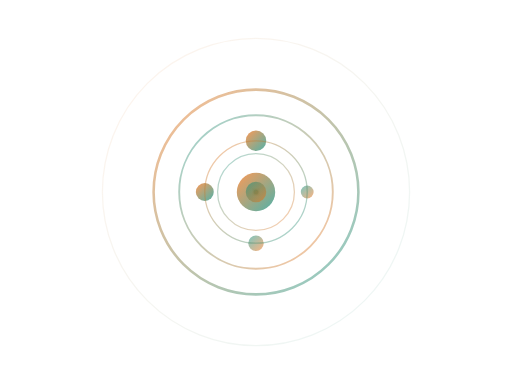
t = 0.00 s
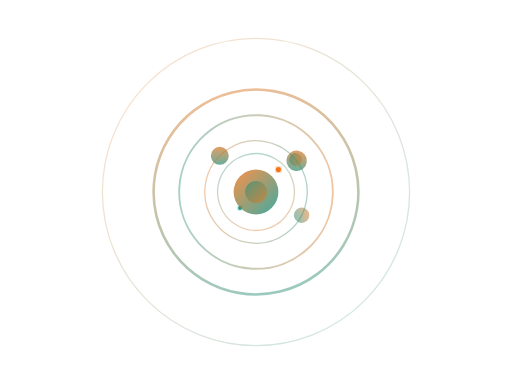
t = 1.75 s
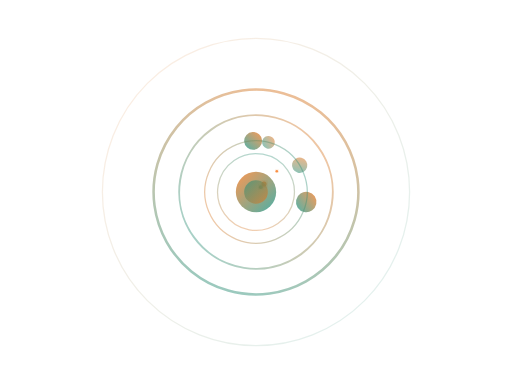
t = 3.38 s
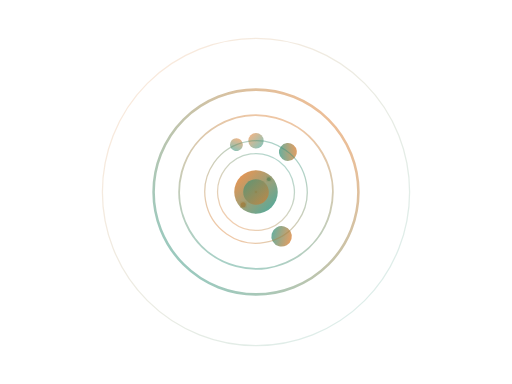
t = 5.00 s
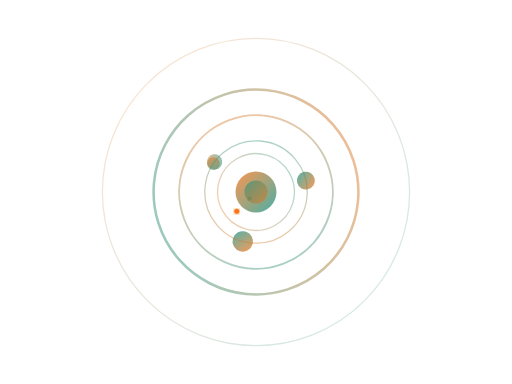
t = 6.50 s
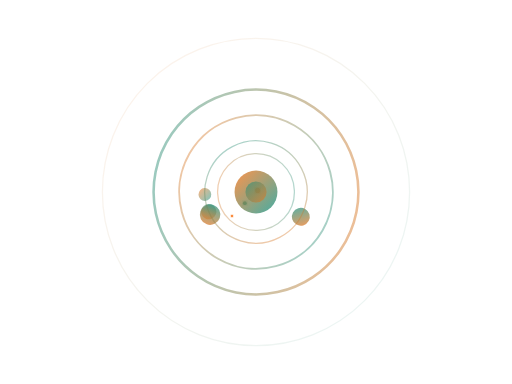
t = 8.13 s

The animated SVG that drew these frames (rendered in a browser with its animation timeline set to each time). Animation: 25 SMIL elements (animate=13,animateTransform=12); frames cover the first 8.12 s, repeats indefinitely.

<svg width="400" height="300" viewBox="0 0 400 300" xmlns="http://www.w3.org/2000/svg">
  <defs>
    <linearGradient id="fractalGradient1" x1="0%" y1="0%" x2="100%" y2="100%">
      <stop offset="0%" style="stop-color:#f97316;stop-opacity:0.8" />
      <stop offset="100%" style="stop-color:#0d9488;stop-opacity:0.8" />
    </linearGradient>
    <linearGradient id="fractalGradient2" x1="0%" y1="0%" x2="100%" y2="100%">
      <stop offset="0%" style="stop-color:#0d9488;stop-opacity:0.6" />
      <stop offset="100%" style="stop-color:#f97316;stop-opacity:0.6" />
    </linearGradient>
    <filter id="glow">
      <feGaussianBlur stdDeviation="2" result="coloredBlur"/>
      <feMerge> 
        <feMergeNode in="coloredBlur"/>
        <feMergeNode in="SourceGraphic"/>
      </feMerge>
    </filter>
  </defs>
  
  <!-- Main Fractal Structure -->
  <g transform="translate(200, 150)">
    <!-- Primary Fractal -->
    <g class="primary-fractal">
      <!-- Outer Ring -->
      <circle cx="0" cy="0" r="80" fill="none" stroke="url(#fractalGradient1)" stroke-width="2" opacity="0.6">
        <animateTransform attributeName="transform" type="rotate" values="0;360" dur="20s" repeatCount="indefinite"/>
      </circle>
      
      <!-- Inner Fractal Pattern -->
      <g class="inner-fractal" transform="rotate(0)">
        <circle cx="0" cy="0" r="60" fill="none" stroke="url(#fractalGradient2)" stroke-width="1.5" opacity="0.7">
          <animateTransform attributeName="transform" type="rotate" values="0;-360" dur="15s" repeatCount="indefinite"/>
        </circle>
        
        <!-- Fractal Branches -->
        <g class="fractal-branches">
          <!-- Branch 1 -->
          <line x1="0" y1="-60" x2="0" y2="-40" stroke="url(#fractalGradient1)" stroke-width="2" opacity="0.8">
            <animateTransform attributeName="transform" type="rotate" values="0;360" dur="12s" repeatCount="indefinite"/>
          </line>
          <circle cx="0" cy="-40" r="8" fill="url(#fractalGradient1)" opacity="0.9">
            <animateTransform attributeName="transform" type="rotate" values="0;360" dur="12s" repeatCount="indefinite"/>
          </circle>
          
          <!-- Branch 2 -->
          <line x1="0" y1="60" x2="0" y2="40" stroke="url(#fractalGradient2)" stroke-width="2" opacity="0.8">
            <animateTransform attributeName="transform" type="rotate" values="0;-360" dur="10s" repeatCount="indefinite"/>
          </line>
          <circle cx="0" cy="40" r="6" fill="url(#fractalGradient2)" opacity="0.9">
            <animateTransform attributeName="transform" type="rotate" values="0;-360" dur="10s" repeatCount="indefinite"/>
          </circle>
          
          <!-- Branch 3 -->
          <line x1="-60" y1="0" x2="-40" y2="0" stroke="url(#fractalGradient1)" stroke-width="2" opacity="0.8">
            <animateTransform attributeName="transform" type="rotate" values="0;360" dur="14s" repeatCount="indefinite"/>
          </line>
          <circle cx="-40" cy="0" r="7" fill="url(#fractalGradient1)" opacity="0.9">
            <animateTransform attributeName="transform" type="rotate" values="0;360" dur="14s" repeatCount="indefinite"/>
          </circle>
          
          <!-- Branch 4 -->
          <line x1="60" y1="0" x2="40" y2="0" stroke="url(#fractalGradient2)" stroke-width="2" opacity="0.8">
            <animateTransform attributeName="transform" type="rotate" values="0;-360" dur="16s" repeatCount="indefinite"/>
          </line>
          <circle cx="40" cy="0" r="5" fill="url(#fractalGradient2)" opacity="0.9">
            <animateTransform attributeName="transform" type="rotate" values="0;-360" dur="16s" repeatCount="indefinite"/>
          </circle>
        </g>
        
        <!-- Secondary Fractal Rings -->
        <g class="secondary-rings">
          <circle cx="0" cy="0" r="40" fill="none" stroke="url(#fractalGradient1)" stroke-width="1" opacity="0.5">
            <animateTransform attributeName="transform" type="rotate" values="0;-360" dur="18s" repeatCount="indefinite"/>
          </circle>
          <circle cx="0" cy="0" r="30" fill="none" stroke="url(#fractalGradient2)" stroke-width="1" opacity="0.6">
            <animateTransform attributeName="transform" type="rotate" values="0;360" dur="22s" repeatCount="indefinite"/>
          </circle>
        </g>
      </g>
      
      <!-- Floating Particles -->
      <g class="particles">
        <circle cx="0" cy="0" r="2" fill="#f97316" opacity="0.8" filter="url(#glow)">
          <animate attributeName="cx" values="0;20;0;-20;0" dur="8s" repeatCount="indefinite"/>
          <animate attributeName="cy" values="0;-20;0;20;0" dur="8s" repeatCount="indefinite"/>
          <animate attributeName="opacity" values="0.8;1;0.8" dur="4s" repeatCount="indefinite"/>
        </circle>
        <circle cx="0" cy="0" r="1.5" fill="#0d9488" opacity="0.7" filter="url(#glow)">
          <animate attributeName="cx" values="0;-15;0;15;0" dur="6s" repeatCount="indefinite"/>
          <animate attributeName="cy" values="0;15;0;-15;0" dur="6s" repeatCount="indefinite"/>
          <animate attributeName="opacity" values="0.7;1;0.7" dur="3s" repeatCount="indefinite"/>
        </circle>
        <circle cx="0" cy="0" r="1" fill="#f97316" opacity="0.6" filter="url(#glow)">
          <animate attributeName="cx" values="0;25;0;-25;0" dur="10s" repeatCount="indefinite"/>
          <animate attributeName="cy" values="0;-25;0;25;0" dur="10s" repeatCount="indefinite"/>
          <animate attributeName="opacity" values="0.6;0.9;0.6" dur="5s" repeatCount="indefinite"/>
        </circle>
      </g>
    </g>
    
    <!-- Core Center -->
    <circle cx="0" cy="0" r="15" fill="url(#fractalGradient1)" opacity="0.9">
      <animate attributeName="r" values="15;18;15" dur="3s" repeatCount="indefinite"/>
      <animate attributeName="opacity" values="0.9;1;0.9" dur="3s" repeatCount="indefinite"/>
    </circle>
    <circle cx="0" cy="0" r="8" fill="url(#fractalGradient2)" opacity="1">
      <animate attributeName="r" values="8;10;8" dur="2s" repeatCount="indefinite"/>
    </circle>
  </g>
  
  <!-- Ambient Glow -->
  <circle cx="200" cy="150" r="120" fill="none" stroke="url(#fractalGradient1)" stroke-width="1" opacity="0.1">
    <animate attributeName="opacity" values="0.1;0.3;0.1" dur="4s" repeatCount="indefinite"/>
  </circle>
</svg> 
